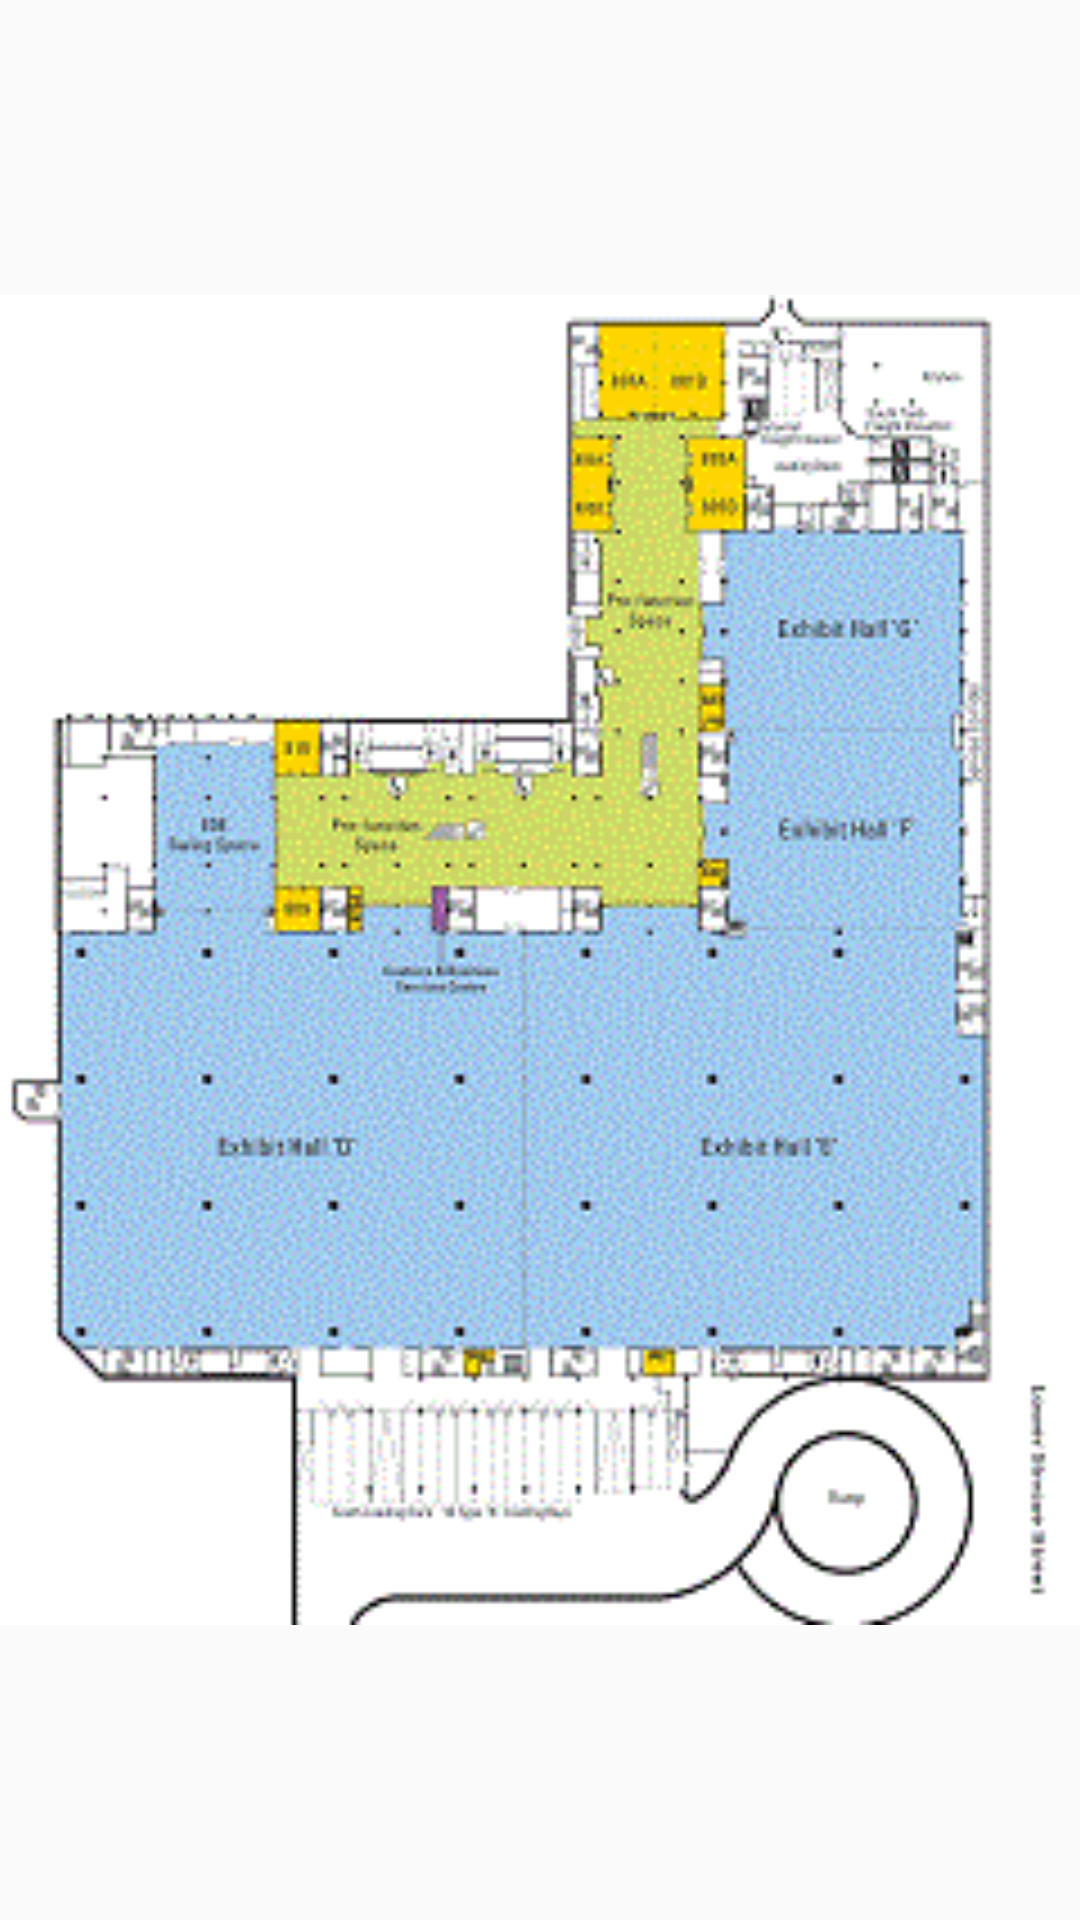

Android layout source for this screen:
<!-- AndroidManifest.xml: application theme AppTheme -->
<!-- res/layout/content_venue_map.xml -->
<?xml version="1.0" encoding="utf-8"?>
<RelativeLayout xmlns:android="http://schemas.android.com/apk/res/android"
    xmlns:tools="http://schemas.android.com/tools"
    xmlns:app="http://schemas.android.com/apk/res-auto" android:layout_width="match_parent"
    android:layout_height="match_parent" android:paddingLeft="@dimen/activity_horizontal_margin"
    android:paddingRight="@dimen/activity_horizontal_margin"
    android:paddingTop="@dimen/activity_vertical_margin"
    android:paddingBottom="@dimen/activity_vertical_margin"
    app:layout_behavior="@string/appbar_scrolling_view_behavior"
    tools:showIn="@layout/activity_venue_map"
    tools:context="com.scott.assignment1.VenueMapActivity">

    <ImageView
        android:layout_width="fill_parent"
        android:layout_height="fill_parent"
        android:id="@+id/imageView3"
        android:src="@drawable/venue_map"
        android:layout_alignParentTop="true"
        android:layout_alignParentStart="true" />
</RelativeLayout>
<!-- res/layout/activity_venue_map.xml (included above) -->
<?xml version="1.0" encoding="utf-8"?>
<android.support.design.widget.CoordinatorLayout
    xmlns:android="http://schemas.android.com/apk/res/android"
    xmlns:app="http://schemas.android.com/apk/res-auto"
    xmlns:tools="http://schemas.android.com/tools" android:layout_width="match_parent"
    android:layout_height="match_parent" android:fitsSystemWindows="true"
    tools:context="com.scott.assignment1.VenueMapActivity">

    <android.support.design.widget.AppBarLayout android:layout_height="wrap_content"
        android:layout_width="match_parent" android:theme="@style/AppTheme.AppBarOverlay">

        <android.support.v7.widget.Toolbar android:id="@+id/toolbar"
            android:layout_width="match_parent" android:layout_height="?attr/actionBarSize"
            android:background="?attr/colorPrimary" app:popupTheme="@style/AppTheme.PopupOverlay" />

    </android.support.design.widget.AppBarLayout>

    <include layout="@layout/content_venue_map" />

    

</android.support.design.widget.CoordinatorLayout>
<!-- resources referenced by this layout -->
<resources>
  <!-- drawable venue_map: png bitmap (drawable, 30712 bytes) -->
  <style name="AppTheme.AppBarOverlay" parent="ThemeOverlay.AppCompat.Dark.ActionBar" />
  <style name="AppTheme.PopupOverlay" parent="ThemeOverlay.AppCompat.Light" />
  <style name="AppTheme" parent="Theme.AppCompat.Light.DarkActionBar">
          
          <item name="colorPrimary">@color/colorPrimary</item>
          <item name="colorPrimaryDark">@color/colorPrimaryDark</item>
          <item name="colorAccent">@color/colorAccent</item>
      </style>
  <color name="colorPrimary">#4CAF50</color>
  <color name="colorPrimaryDark">#388E3C</color>
  <color name="colorAccent">#FF5722</color>
</resources>
